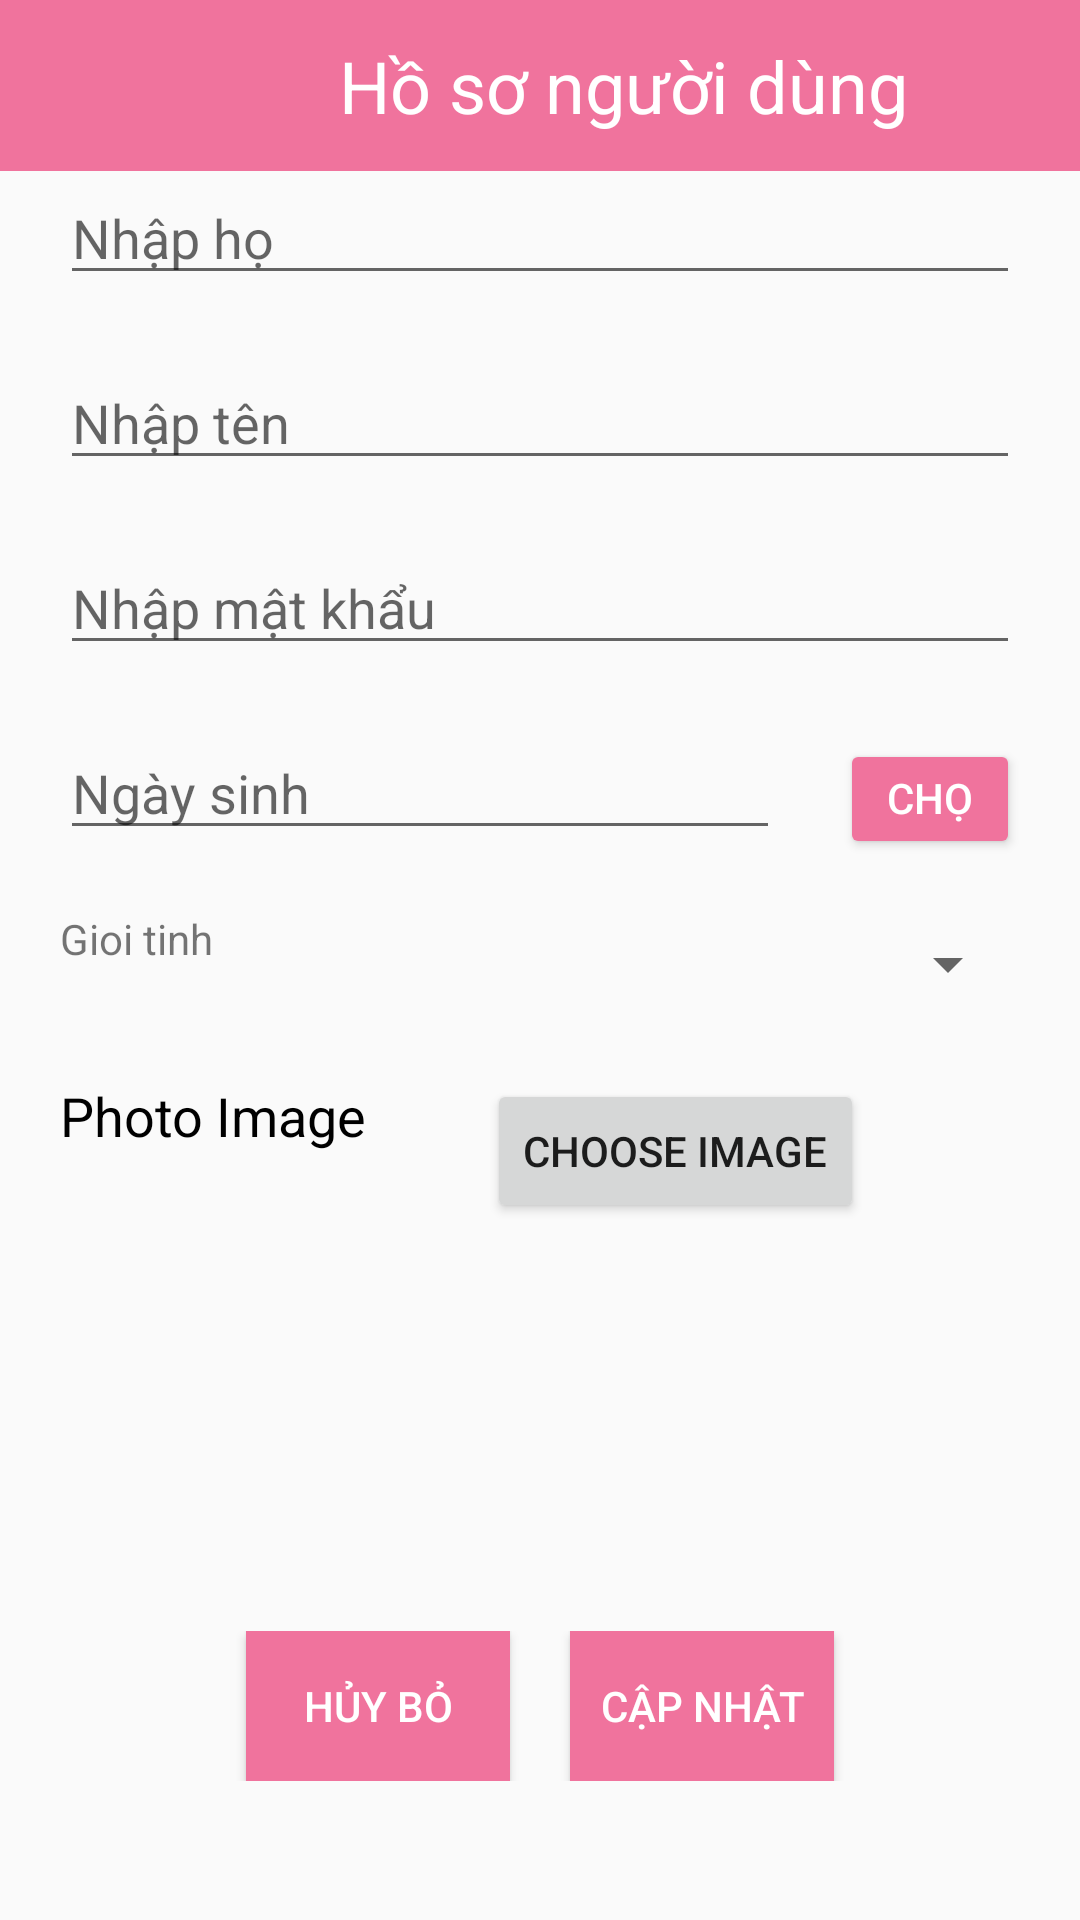

Android layout source for this screen:
<!-- AndroidManifest.xml: application theme Theme.ElearningMobile -->
<!-- res/layout/activity_profile_form.xml -->
<?xml version="1.0" encoding="utf-8"?>
<LinearLayout xmlns:android="http://schemas.android.com/apk/res/android"
    xmlns:app="http://schemas.android.com/apk/res-auto"
    xmlns:tools="http://schemas.android.com/tools"
    android:layout_width="match_parent"
    android:orientation="vertical"
    android:layout_height="match_parent"
    tools:context=".activity.ProfileFormActivity">
    <LinearLayout
        android:layout_width="match_parent"
        android:layout_height="57dp"
        android:background="#F0739D"
        android:orientation="horizontal"
        >
        <Button
            android:id="@+id/btn_backToProfile_profileForm"
            android:layout_width="wrap_content"
            android:layout_height="wrap_content"
            android:layout_gravity="center"
            android:background="@android:color/transparent"
            android:drawableLeft="@drawable/ic_chevron_left"
            android:paddingLeft="30dp"
            />
        <TextView
            android:layout_width="wrap_content"
            android:layout_height="wrap_content"
            android:layout_marginLeft="25dp"
            android:layout_gravity="center"
            android:text="Hồ sơ người dùng"
            android:textAlignment="center"
            android:textColor="#FFFFFF"
            android:textSize="24dp" />
    </LinearLayout>

    <LinearLayout
        android:paddingHorizontal="20dp"
        android:layout_width="match_parent"
        android:orientation="vertical"
        android:layout_height="wrap_content">
        <EditText
            android:layout_width="match_parent"
            android:layout_height="match_parent"
            android:hint="Nhập họ"
            android:id="@+id/ed_firstName_profile"
            android:layout_marginBottom="4dp"/>
        <TextView
            android:layout_width="match_parent"
            android:layout_height="match_parent"
            android:textColor="@color/redcart"
            android:textSize="12dp"
            android:id="@+id/first_name_error_message"
            />
        <EditText
            android:layout_width="match_parent"
            android:layout_height="match_parent"
            android:hint="Nhập tên"
            android:id="@+id/ed_lastName_profile"
            android:layout_marginBottom="4dp"/>
        <TextView
            android:layout_width="match_parent"
            android:layout_height="match_parent"
            android:textColor="@color/redcart"
            android:textSize="12dp"
            android:id="@+id/last_name_error_message"
            />
        <EditText
            android:layout_width="match_parent"
            android:layout_height="match_parent"
            android:hint="Nhập mật khẩu"
            android:id="@+id/ed_password_profile"
            android:layout_marginBottom="4dp"/>
        <TextView
            android:layout_width="match_parent"
            android:layout_height="match_parent"
            android:textColor="@color/redcart"
            android:textSize="12dp"
            />
        <LinearLayout
            android:layout_width="match_parent"
            android:layout_height="wrap_content"
            android:orientation="horizontal">
            <EditText
                android:layout_width="240dp"
                android:layout_height="wrap_content"
                android:hint="Ngày sinh"
                android:id="@+id/ed_dateOfBirth_profile"
                android:layout_marginBottom="20dp"
                android:layout_marginRight="20dp"/>
            <Button
                android:layout_width="wrap_content"
                android:layout_height="40dp"
                android:id="@+id/show_date_picker_btn"
                android:backgroundTint="#F0739D"
                android:textColor="#FFFFFF"
                app:cornerRadius="8dp"
                android:text="Chọn"/>
        </LinearLayout>
        <LinearLayout
            android:layout_width="match_parent"
            android:orientation="horizontal"
            android:layout_height="40dp">
            <TextView
                android:layout_width="wrap_content"
                android:layout_height="wrap_content"
                android:layout_marginRight="10dp"
                android:text="Gioi tinh"/>
            <Spinner
                android:id="@+id/sp_gender"
                android:layout_width="match_parent"
                android:layout_height="match_parent"
                android:layout_marginBottom="4dp"/>
        </LinearLayout>
        <TextView
            android:layout_width="match_parent"
            android:layout_height="match_parent"
            android:textColor="@color/redcart"
            android:textSize="12dp"
            />
        <LinearLayout
            xmlns:android="http://schemas.android.com/apk/res/android"
            android:layout_width="match_parent"
            android:layout_height="wrap_content"
            android:paddingBottom="16dp"
            android:orientation="horizontal">
            <TextView
                android:id="@+id/labelPhotoImage"
                android:layout_width="wrap_content"
                android:layout_height="wrap_content"
                android:text="Photo Image"
                android:textSize="18sp"
                android:textColor="#000000"
                android:layout_gravity="start"
                android:paddingBottom="8dp"/>

            
            <Button
                android:layout_marginLeft="40dp"
                android:id="@+id/buttonChooseImage"
                android:layout_width="wrap_content"
                android:layout_height="wrap_content"
                android:text="Choose Image"
                />

        </LinearLayout>
    </LinearLayout>

    <ImageView
        android:id="@+id/iv_userPhoto"
        android:layout_width="100dp"
        android:layout_gravity="center"
        android:layout_marginTop="10dp"
        android:layout_marginBottom="10dp"
        android:layout_height="100dp"/>
    <LinearLayout
        android:gravity="center"
        android:layout_width="match_parent"
        android:layout_height="wrap_content"
        android:orientation="horizontal">
        <Button
            android:id="@+id/btn_cancel"
            android:layout_width="wrap_content"
            android:layout_height="50dp"
            android:background="@color/main_color"
            android:textColor="@color/white"
            android:layout_marginRight="10dp"
            android:text="Hủy bỏ"/>
        <Button
            android:id="@+id/btn_edit_profile"
            android:layout_width="wrap_content"
            android:text="Cập nhật"
            android:layout_marginLeft="10dp"
            android:layout_height="50dp"
            android:background="@color/main_color"
            android:textColor="@color/white" />
    </LinearLayout>

</LinearLayout>
<!-- resources referenced by this layout -->
<resources>
  <color name="main_color">#F0739D</color>
  <color name="redcart">#DF0000</color>
  <color name="white">#FFFFFFFF</color>
  <style name="Theme.ElearningMobile" parent="Base.Theme.ElearningMobile" />
  <style name="Base.Theme.ElearningMobile" parent="Theme.AppCompat.Light.NoActionBar">
          
          
      </style>
</resources>
